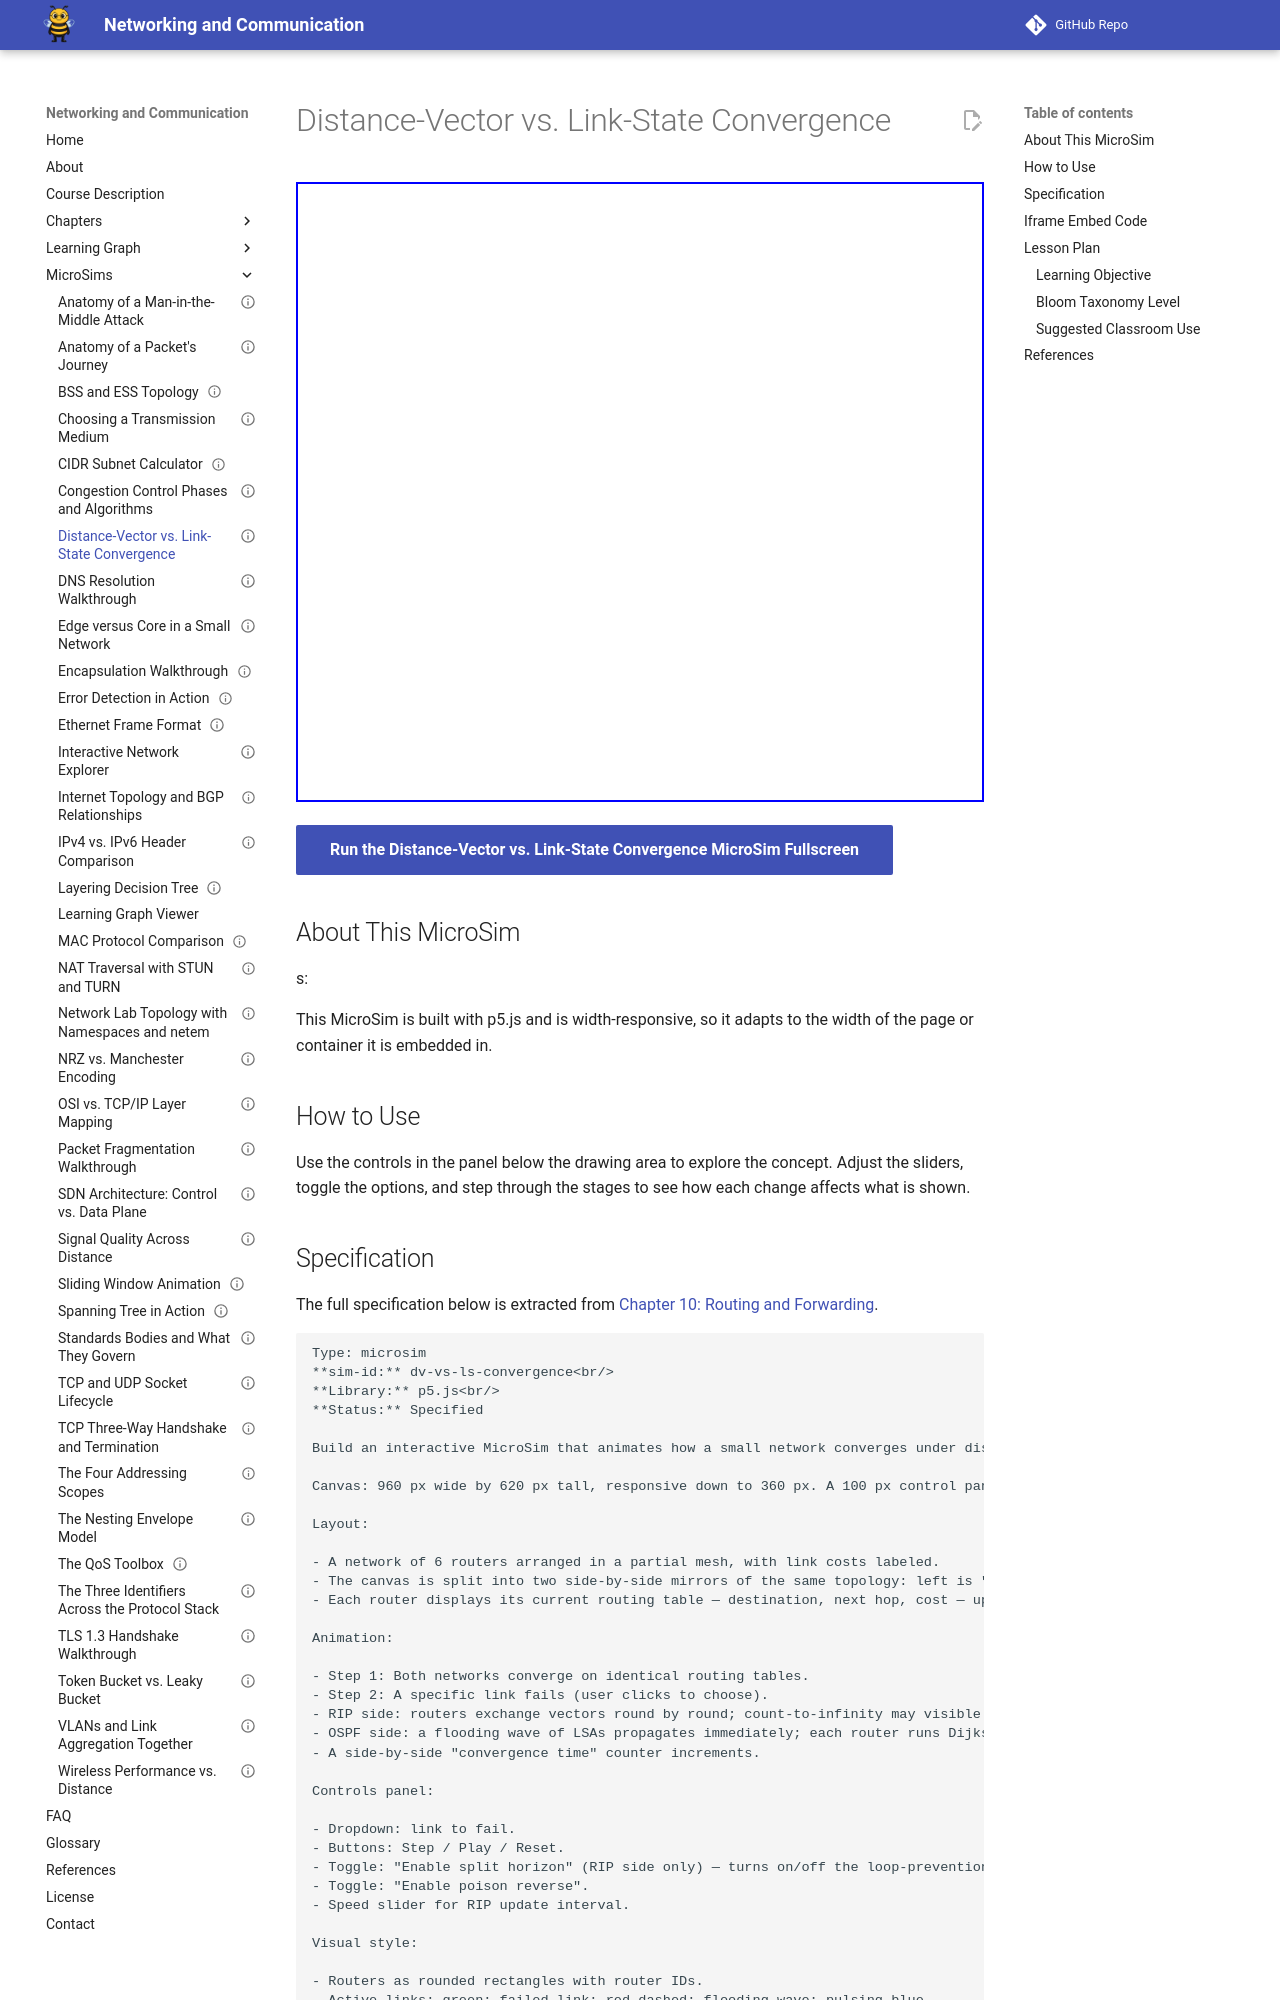

repository: dmccreary/networking · page: sims/dv-vs-ls-convergence/index.html · generator: mkdocs

---
title: "Distance-Vector vs. Link-State Convergence"
description: "Interactive p5.js MicroSim: distance-vector vs. link-state convergence."
image: /sims/dv-vs-ls-convergence/dv-vs-ls-convergence.png
og:image: /sims/dv-vs-ls-convergence/dv-vs-ls-convergence.png
twitter:image: /sims/dv-vs-ls-convergence/dv-vs-ls-convergence.png
social:
   cards: false
status: implemented
library: p5.js
bloom_level: Understand
quality_score: 0
---

# Distance-Vector vs. Link-State Convergence

<iframe src="main.html" height="620" width="100%" scrolling="no"></iframe>

[Run the Distance-Vector vs. Link-State Convergence MicroSim Fullscreen](./main.html){ .md-button .md-button--primary }

## About This MicroSim

s:

This MicroSim is built with p5.js and is width-responsive, so it adapts to
the width of the page or container it is embedded in.

## How to Use

Use the controls in the panel below the drawing area to explore the concept.
Adjust the sliders, toggle the options, and step through the stages to see how
each change affects what is shown.
